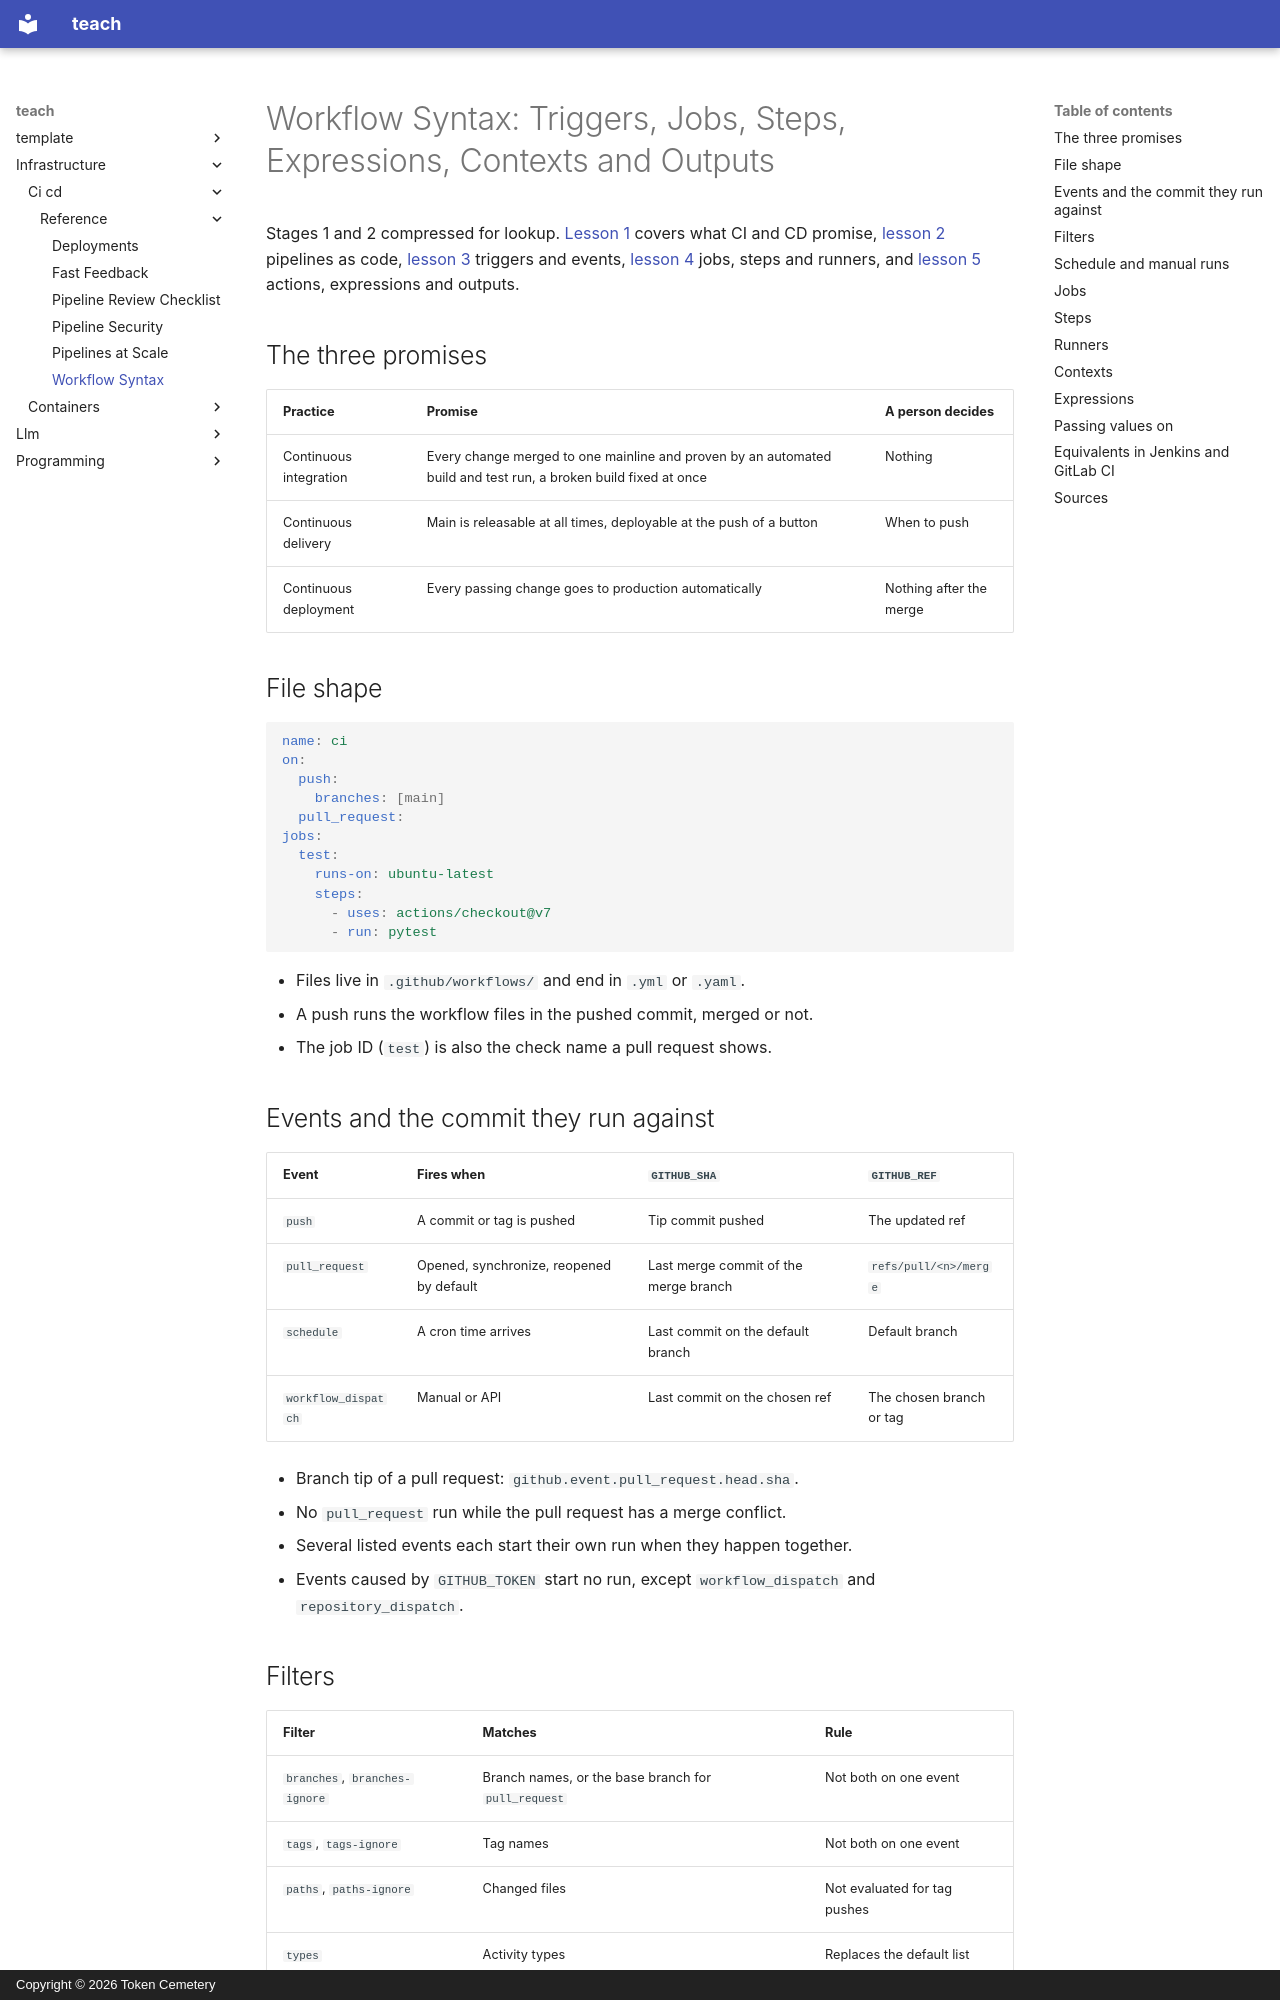

repository: TokenCemetery/teach · page: infrastructure/ci-cd/reference/workflow-syntax/index.html · generator: mkdocs · copyright: Copyright © 2026 Token Cemetery

---
title: Workflow Syntax
description: Triggers, jobs, steps, expressions, contexts and outputs, with the Jenkins and GitLab equivalents
type: reference
---

# Workflow Syntax: Triggers, Jobs, Steps, Expressions, Contexts and Outputs

Stages 1 and 2 compressed for lookup. [Lesson 1](../lessons/0001-what-ci-and-cd-promise.md) covers what CI and CD promise, [lesson 2](../lessons/0002-pipelines-as-code.md) pipelines as code, [lesson 3](../lessons/0003-triggers-and-events.md) triggers and events, [lesson 4](../lessons/0004-jobs-steps-and-runners.md) jobs, steps and runners, and [lesson 5](../lessons/0005-actions-expressions-and-outputs.md) actions, expressions and outputs.

## The three promises

|Practice|Promise|A person decides|
|---|---|---|
|Continuous integration|Every change merged to one mainline and proven by an automated build and test run, a broken build fixed at once|Nothing|
|Continuous delivery|Main is releasable at all times, deployable at the push of a button|When to push|
|Continuous deployment|Every passing change goes to production automatically|Nothing after the merge|

## File shape

```yaml
name: ci
on:
  push:
    branches: [main]
  pull_request:
jobs:
  test:
    runs-on: ubuntu-latest
    steps:
      - uses: actions/checkout@v7
      - run: pytest
```

- Files live in `.github/workflows/` and end in `.yml` or `.yaml`.
- A push runs the workflow files in the pushed commit, merged or not.
- The job ID (`test`) is also the check name a pull request shows.

## Events and the commit they run against

|Event|Fires when|`GITHUB_SHA`|`GITHUB_REF`|
|---|---|---|---|
|`push`|A commit or tag is pushed|Tip commit pushed|The updated ref|
|`pull_request`|Opened, synchronize, reopened by default|Last merge commit of the merge branch|`refs/pull/<n>/merge`|
|`schedule`|A cron time arrives|Last commit on the default branch|Default branch|
|`workflow_dispatch`|Manual or API|Last commit on the chosen ref|The chosen branch or tag|

- Branch tip of a pull request: `github.event.pull_request.head.sha`.
- No `pull_request` run while the pull request has a merge conflict.
- Several listed events each start their own run when they happen together.
- Events caused by `GITHUB_TOKEN` start no run, except `workflow_dispatch` and `repository_dispatch`.
